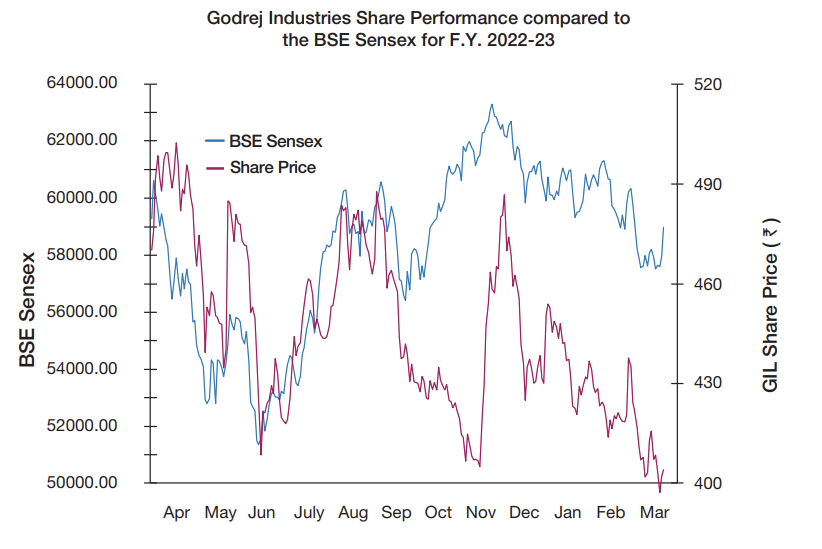

Source data for this figure (header and first rows):
Godrej Industries Share Performance comp…, , 
timeline, BSE Sensex (blue line) in units, GIL Share Price in Rs (red line)
Apr, 59000, 490
May, 54000, 445
Jun, 52500, 410
Jul, 54000, 460
Aug, 59000, 475
Sep, 55000, 460
Oct, 59000, 430
Nov, 62000, 405
Dec, 61000, 435
Jan, 61000, 430
Feb, 60000, 425
Mar, 58000, 405
